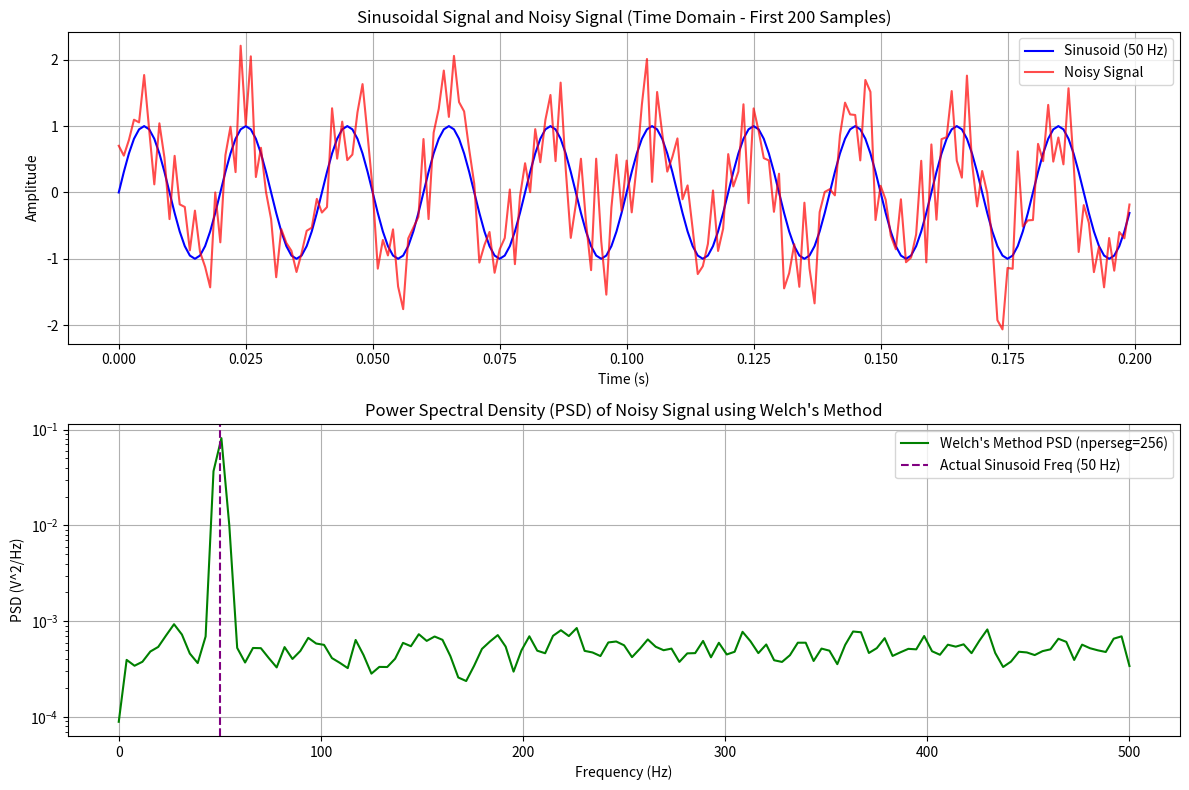

Recreate this plot in Python.
import numpy as np
import matplotlib.pyplot as plt
from scipy.signal import welch, periodogram

# --- Variant 8: Sinusoidal Signal in Noise and Welch's Method ---


def random_signal_analysis_variant8():
    """
    Simulates a sinusoidal signal embedded in noise, estimates its statistical properties,
    and uses Welch's method to detect the sinusoidal frequency.
    """
    print("--- Variant 8: Sinusoidal Signal in Noise & Welch's Method ---")

    # Signal Parameters
    fs = 1000  # Sampling frequency (Hz)
    T = 2      # Total time duration (seconds)
    N = int(fs * T)  # Number of samples
    t = np.linspace(0, T, N, endpoint=False)  # Time vector

    # Sinusoidal signal parameters
    f_sin = 50  # Frequency of the sinusoid (Hz)
    A_sin = 1.0  # Amplitude of the sinusoid

    # Noise parameters
    noise_power_factor = 0.5  # Factor to control noise power relative to sinusoid
    # For WGN, variance is related to power. Let's set noise std dev.
    # Power of sinusoid = A_sin^2 / 2 = 1^2 / 2 = 0.5
    # Target noise power = noise_power_factor * (A_sin**2 / 2)
    # For WGN, power = variance = sigma^2
    noise_std_dev = np.sqrt(noise_power_factor * (A_sin**2 / 2))
    # noise_std_dev = 0.5 # Or a fixed value

    # Generate signals
    sinusoid = A_sin * np.sin(2 * np.pi * f_sin * t)
    noise = np.random.normal(loc=0.0, scale=noise_std_dev, size=N)
    noisy_signal = sinusoid + noise

    print(f"Sampling Frequency (fs): {fs} Hz")
    print(f"Signal Duration: {T} s")
    print(f"Number of Samples (N): {N}")
    print(f"Sinusoid Frequency (f_sin): {f_sin} Hz")
    print(f"Sinusoid Amplitude (A_sin): {A_sin}")
    print(f"Noise Standard Deviation: {noise_std_dev:.4f}")
    print(f"Theoretical Sinusoid Power: {A_sin**2 / 2:.4f}")
    print(f"Theoretical Noise Power (Variance): {noise_std_dev**2:.4f}")

    # 1. Estimate Statistical Properties of the noisy signal
    mean_noisy = np.mean(noisy_signal)
    variance_noisy = np.var(noisy_signal)
    std_dev_noisy = np.std(noisy_signal)

    print("\nStatistical Properties of the Noisy Signal:")
    print(f"  Mean: {mean_noisy:.4f}")
    print(f"  Variance: {variance_noisy:.4f}")
    print(f"  Standard Deviation: {std_dev_noisy:.4f}")

    # Theoretical variance of noisy signal (if sinusoid and noise are uncorrelated):
    # Var(sin + noise) = Var(sin) + Var(noise)
    # Var(sin) for a full period or many periods is approx A_sin^2 / 2 (for zero mean)
    # However, for a finite realization, it's better to calculate np.var(sinusoid)
    theoretical_variance_noisy = np.var(sinusoid) + noise_std_dev**2
    print(
        f"  Theoretical Variance (calculated from samples): {theoretical_variance_noisy:.4f}")

    # Plot the signals
    plt.figure(figsize=(12, 8))

    plt.subplot(2, 1, 1)
    plt.plot(t[:200], sinusoid[:200],
             label=f'Sinusoid ({f_sin} Hz)', color='blue')
    plt.plot(t[:200], noisy_signal[:200],
             label='Noisy Signal', color='red', alpha=0.7)
    plt.title('Sinusoidal Signal and Noisy Signal (Time Domain - First 200 Samples)')
    plt.xlabel('Time (s)')
    plt.ylabel('Amplitude')
    plt.legend()
    plt.grid(True)

    # 2. Use Welch's method to detect the sinusoidal frequency
    # Parameters for Welch's method
    nperseg_welch = 256  # Length of each segment
    noverlap_welch = nperseg_welch // 2  # Overlap between segments (e.g., 50%)
    window_welch = 'hann'  # Window function

    frequencies_welch, psd_welch = welch(
        noisy_signal,
        fs=fs,
        window=window_welch,
        nperseg=nperseg_welch,
        noverlap=noverlap_welch,
        # 'density' for PSD (V**2/Hz), 'spectrum' for Power Spectrum (V**2)
        scaling='density'
    )

    plt.subplot(2, 1, 2)
    # plt.semilogy(frequencies_periodogram, psd_periodogram, label='Periodogram PSD', alpha=0.6, color='orange')
    plt.semilogy(frequencies_welch, psd_welch,
                 label=f"Welch's Method PSD (nperseg={nperseg_welch})", color='green')
    plt.title("Power Spectral Density (PSD) of Noisy Signal using Welch's Method")
    plt.xlabel('Frequency (Hz)')
    plt.ylabel('PSD (V^2/Hz)')
    plt.axvline(f_sin, color='purple', linestyle='--',
                label=f'Actual Sinusoid Freq ({f_sin} Hz)')
    plt.legend()
    plt.grid(True)
    plt.tight_layout()
    plt.savefig('variant_8_sinusoid_noise_welch.png')
    plt.show()

    # Detect peak frequency from Welch's PSD
    peak_index_welch = np.argmax(psd_welch)
    detected_f_welch = frequencies_welch[peak_index_welch]
    print("\nPSD Estimation using Welch's Method:")
    print(f"  Segment length (nperseg): {nperseg_welch}")
    print(f"  Overlap: {noverlap_welch}")
    print(f"  Window: {window_welch}")
    print(
        f"  Detected peak frequency: {detected_f_welch:.2f} Hz (Actual: {f_sin} Hz)")
    print("-" * 60)


if __name__ == "__main__":
    random_signal_analysis_variant8()
